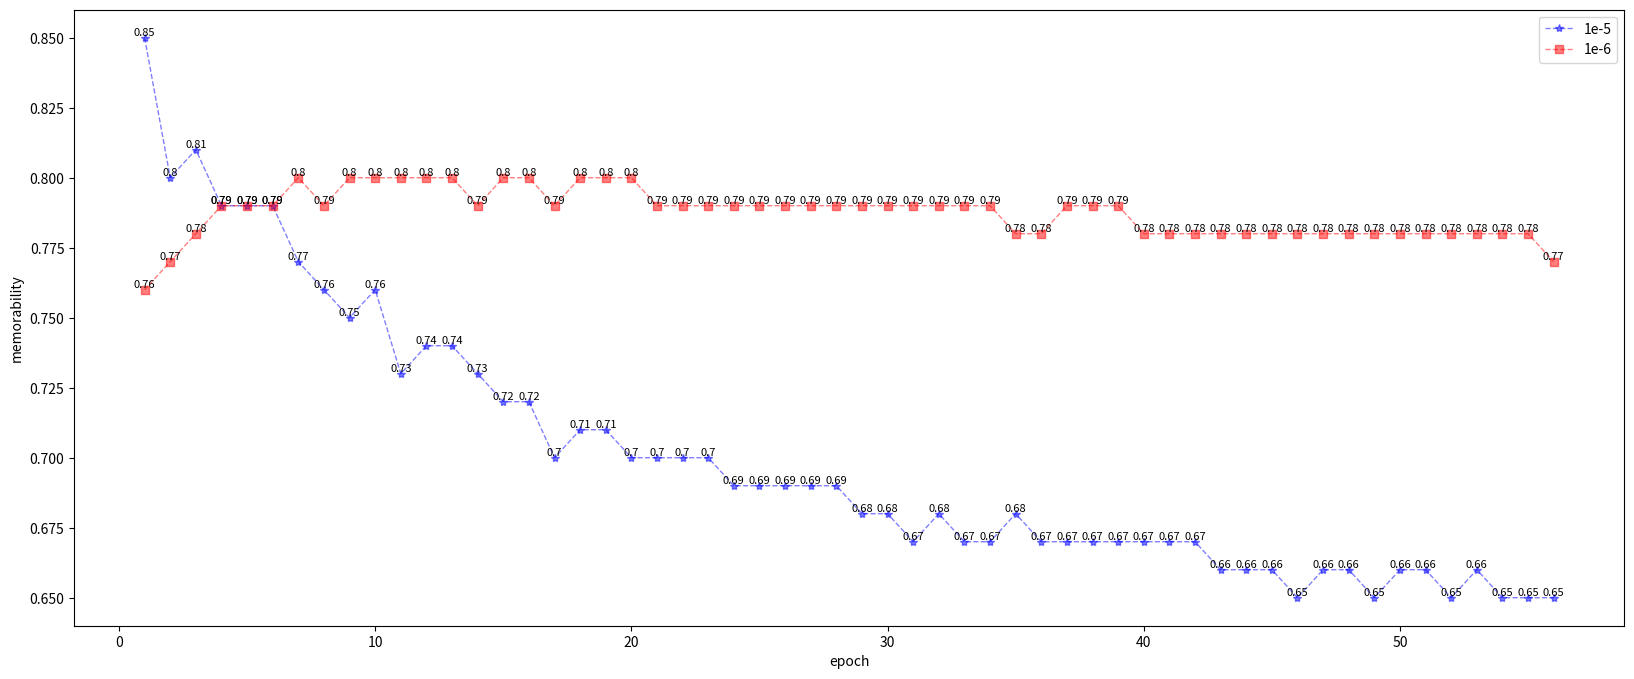

The matplotlib source for this figure:
import matplotlib.pyplot as plt
import numpy as np

# epoch,acc,loss,val_acc,val_loss
x_axis_data = [1, 2, 3, 4, 5, 6, 7, 8, 9, 10, 11, 12, 13, 14, 15, 16, 17, 18, 19, 20, 21, 22, 23, 24, 25, 26, 27, 28, 29, 30, 31, 32, 33, 34, 35, 36, 37, 38, 39, 40, 41, 42, 43, 44, 45, 46, 47, 48, 49, 50, 51, 52, 53, 54, 55, 56]
y_axis_data1 = [0.85 ,0.80 ,0.81 , 0.79, 0.79, 0.79, 0.77, 0.76, 0.75, 0.76 ,
                0.73 ,0.74 ,0.74 , 0.73, 0.72, 0.72, 0.70, 0.71, 0.71, 0.70 ,
                0.70 ,0.70 ,0.70 , 0.69, 0.69, 0.69, 0.69, 0.69, 0.68, 0.68 ,
                0.67 ,0.68 ,0.67 , 0.67, 0.68, 0.67, 0.67, 0.67, 0.67, 0.67 ,
                0.67 ,0.67 ,0.66 , 0.66, 0.66, 0.65, 0.66, 0.66, 0.65, 0.66 ,
                0.66 ,0.65 ,0.66 , 0.65, 0.65, 0.65]
y_axis_data2 = [0.76 ,0.77 ,0.78 , 0.79, 0.79, 0.79, 0.80, 0.79, 0.80, 0.80 ,
                0.80 ,0.80 ,0.80 , 0.79, 0.80, 0.80, 0.79, 0.80, 0.80, 0.80 ,
                0.79 ,0.79 ,0.79 , 0.79, 0.79, 0.79, 0.79, 0.79, 0.79, 0.79 ,
                0.79 ,0.79 ,0.79 , 0.79, 0.78, 0.78, 0.79, 0.79, 0.79, 0.78 ,
                0.78 ,0.78 ,0.78 , 0.78, 0.78, 0.78, 0.78, 0.78, 0.78, 0.78 ,
                0.78 ,0.78 ,0.78 , 0.78, 0.78, 0.77]
y_axis_data3 = [0.86 ,0.83 ,0.82 , 0.83, 0.81, 0.82, 0.81, 0.80, 0.79, 0.79 ,
                0.78 ,0.78 ,0.78 , 0.77, 0.77, 0.77, 0.77, 0.76, 0.76, 0.75 ,
                0.75 ,0.75 ,0.75 , 0.75, 0.74, 0.73, 0.74, 0.73, 0.73, 0.73 ,
                0.72 ,0.73 ,0.73 , 0.72, 0.72, 0.72, 0.72, 0.72, 0.71, 0.72 ,
                0.71 ,0.71 ,0.71 , 0.71, 0.71, 0.70, 0.71, 0.70, 0.70, 0.70 ,
                0.70 ,0.70 ,0.69 , 0.70, 0.70, 0.70]
y_axis_data4 = [0.71,0.72,0.74,0.74,0.74,0.75,0.75,0.76,0.76,0.76,
                0.76,0.77,0.76,0.77,0.77,0.77,0.77,0.77,0.77,0.78,
                0.77,0.78,0.77,0.77,0.77,0.78,0.77,0.77,0.78,0.78,
                0.78,0.78,0.78,0.78,0.78,0.78,0.77,0.78,0.77,0.77,
                0.77,0.77,0.77,0.78,0.77,0.77,0.77,0.78,0.78,0.78,
                0.77,0.78,0.77,0.77,0.77,0.77]
y_axis_data5 = [0.65,0.66,0.67,0.68,0.68,0.69,0.69,0.70,0.70,0.70,
                0.70,0.70,0.71,0.71,0.71,0.71,0.71,0.71,0.71,0.72,
                0.72,0.72,0.72,0.72,0.72,0.72,0.72,0.72,0.72,0.73,
                0.72,0.72,0.73,0.73,0.72,0.73,0.72,0.72,0.73,0.73,
                0.73,0.73,0.73,0.73,0.73,0.73,0.73,0.73,0.73,0.73,
                0.73,0.73,0.74,0.74,0.74,0.74]
y_axis_data6 = [0.63,0.65,0.65,0.66,0.66,0.66,0.66,0.67,0.67,0.67,
                0.68,0.68,0.68,0.68,0.68,0.69,0.69,0.69,0.69,0.69,
                0.69,0.69,0.69,0.69,0.70,0.70,0.70,0.70,0.70,0.70,
                0.70,0.70,0.70,0.70,0.70,0.71,0.70,0.71,0.71,0.71,
                0.70,0.70,0.71,0.71,0.71,0.71,0.71,0.71,0.71,0.71,
                0.71,0.71,0.71,0.71,0.71,0.71]
y_axis_data7 = [0.61,0.62,0.63,0.64,0.64,0.65,0.65,0.65,0.66,0.66,
                0.66,0.66,0.66,0.66,0.66,0.66,0.66,0.67,0.67,0.67,
                0.67,0.67,0.67,0.67,0.67,0.67,0.67,0.67,0.67,0.67,
                0.67,0.67,0.67,0.67,0.67,0.67,0.68,0.68,0.68,0.68,
                0.68,0.68,0.68,0.68,0.68,0.68,0.68,0.68,0.68,0.68,
                0.68,0.68,0.68,0.68,0.69,0.69]
y_axis_data8 = [0.81,0.81,0.81,0.81,0.82,0.82,0.82,0.81,0.82,0.81,
                0.81,0.81,0.80,0.80,0.80,0.80,0.80,0.80,0.79,0.80,
                0.80,0.79,0.79,0.79,0.78,0.79,0.79,0.78,0.78,0.78,
                0.78,0.78,0.78,0.78,0.78,0.78,0.78,0.77,0.77,0.77,
                0.77,0.77,0.76,0.77,0.76,0.76,0.77,0.76,0.77,0.76,
                0.76,0.76,0.76,0.76,0.76,0.76]
plt.figure(num=0,figsize=(20,8))
# 画图
plt.plot(x_axis_data, y_axis_data1, 'b*--', alpha=0.5, linewidth=1, label='1e-5')  # '
plt.plot(x_axis_data, y_axis_data2, 'rs--', alpha=0.5, linewidth=1, label='1e-6')
'''plt.plot(x_axis_data, y_axis_data3, 'go--', alpha=0.5, linewidth=1, label='5e-6')
plt.plot(x_axis_data, y_axis_data4, 'c*--', alpha=0.5, linewidth=1, label='5e-7')  # '
plt.plot(x_axis_data, y_axis_data5, 'm*--', alpha=0.5, linewidth=1, label='1e-7')
plt.plot(x_axis_data, y_axis_data6, 'ys--', alpha=0.5, linewidth=1, label='5e-8')
plt.plot(x_axis_data, y_axis_data7, 'ko--', alpha=0.5, linewidth=1, label='1e-8')
plt.plot(x_axis_data, y_axis_data8, 'ks--', alpha=0.5, linewidth=1, label='2e-6')'''
## 设置数据标签位置及大小
for a, b in zip(x_axis_data, y_axis_data1):
    plt.text(a, b, str(b), ha='center', va='bottom', fontsize=8)  # ha='center', va='top'
for a, b1 in zip(x_axis_data, y_axis_data2):
    plt.text(a, b1, str(b1), ha='center', va='bottom', fontsize=8)
'''for a, b2 in zip(x_axis_data, y_axis_data3):
    plt.text(a, b2, str(b2), ha='center', va='bottom', fontsize=8)
for a, b3 in zip(x_axis_data, y_axis_data4):
    plt.text(a, b3, str(b3), ha='center', va='bottom', fontsize=8)  # ha='center', va='top'
for a, b4 in zip(x_axis_data, y_axis_data5):
    plt.text(a, b4, str(b4), ha='center', va='bottom', fontsize=8)
for a, b5 in zip(x_axis_data, y_axis_data6):
    plt.text(a, b5, str(b5), ha='center', va='bottom', fontsize=8)
for a, b6 in zip(x_axis_data, y_axis_data7):
    plt.text(a, b6, str(b6), ha='center', va='bottom', fontsize=8)
for a, b7 in zip(x_axis_data, y_axis_data8):
    plt.text(a, b7, str(b7), ha='center', va='bottom', fontsize=8)'''
plt.legend()  # 显示上面的label

plt.xlabel('epoch')
plt.ylabel('memorability')  # accuracy
# plt.ylim(-1,1)#仅设置y轴坐标范围
plt.show()
